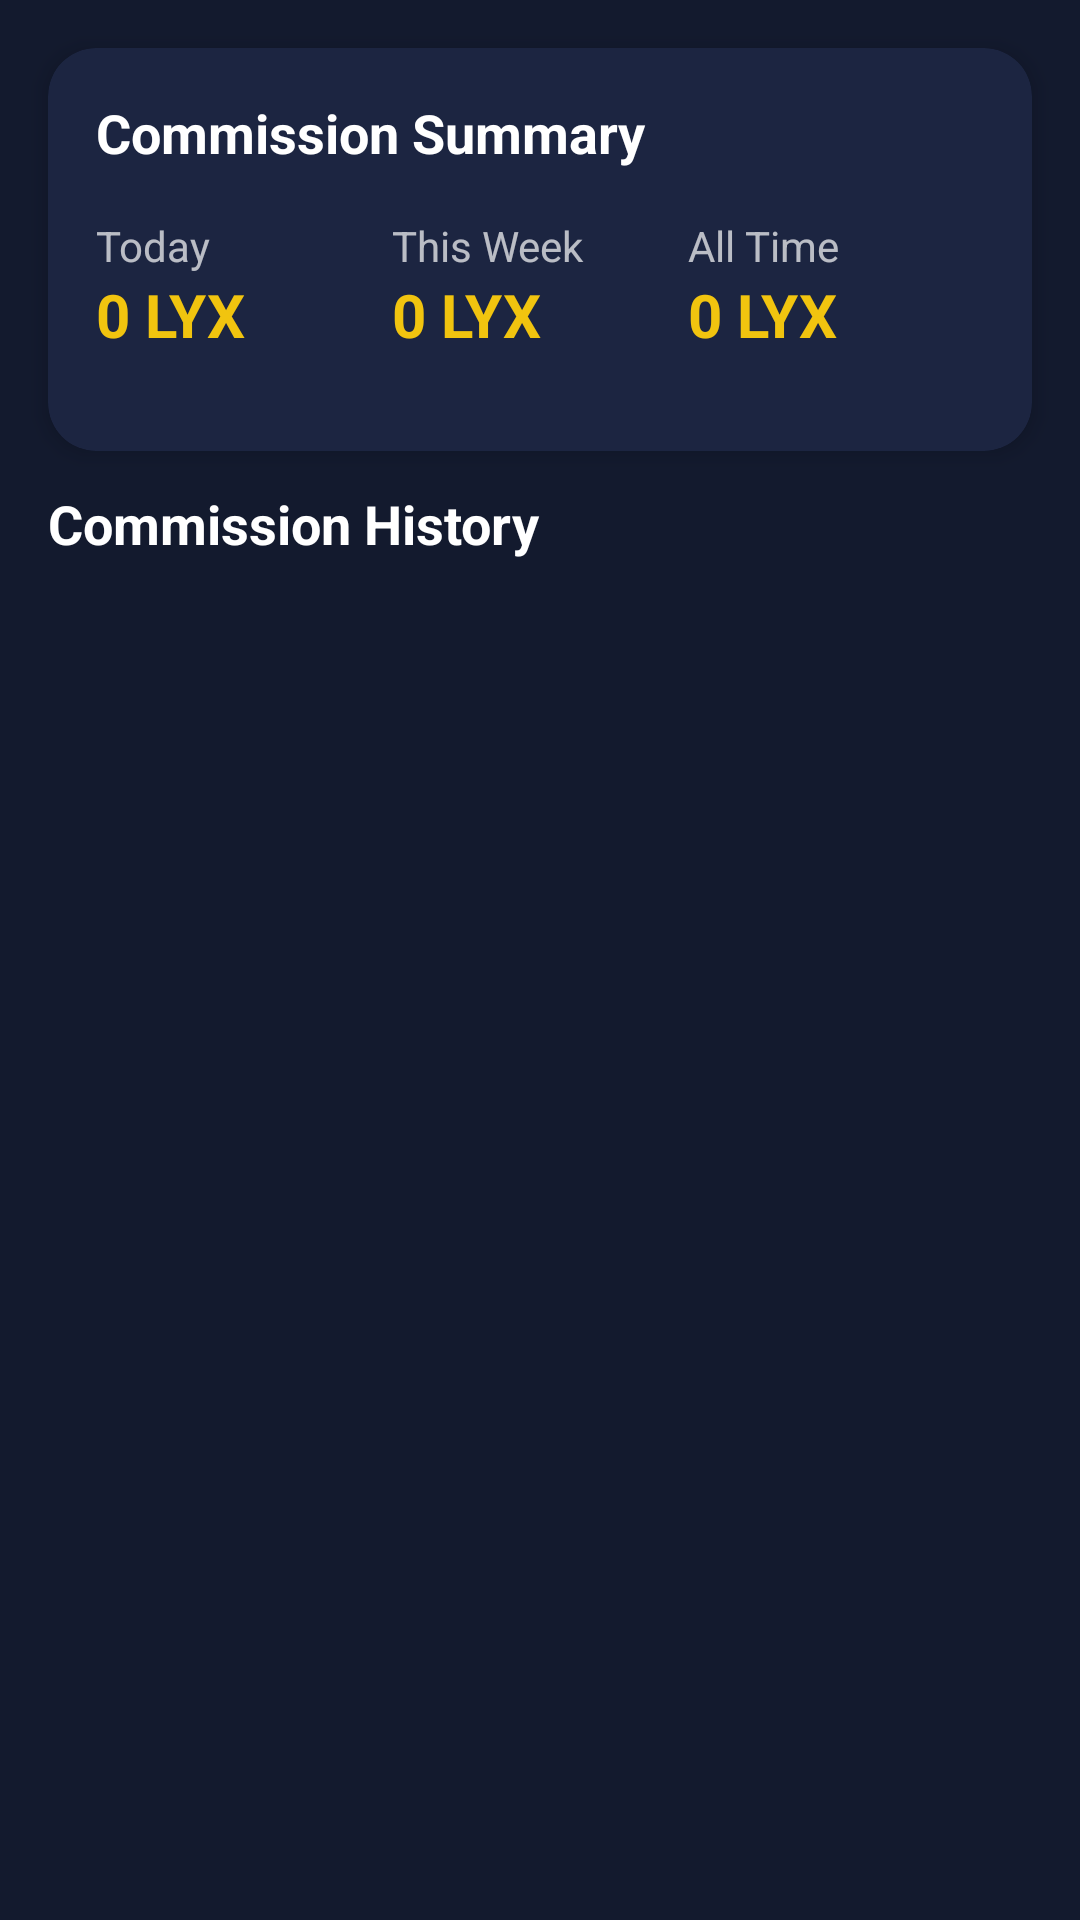

Reconstruct the res/layout file that produces this screen, plus the resources it refers to.
<!-- AndroidManifest.xml: application theme Theme.Patra.Dark -->
<!-- res/layout/commision_tab_layout.xml -->
<?xml version="1.0" encoding="utf-8"?>
<androidx.constraintlayout.widget.ConstraintLayout xmlns:android="http://schemas.android.com/apk/res/android"
    xmlns:app="http://schemas.android.com/apk/res-auto"
    android:layout_width="match_parent"
    android:layout_height="match_parent"
    android:background="@color/backgroundColor">

    <androidx.cardview.widget.CardView
        android:id="@+id/commissionStatsCard"
        android:layout_width="match_parent"
        android:layout_height="wrap_content"
        android:layout_margin="16dp"
        app:cardCornerRadius="16dp"
        app:cardBackgroundColor="@color/cardBackground"
        app:cardElevation="4dp"
        app:layout_constraintTop_toTopOf="parent">

        <LinearLayout
            android:layout_width="match_parent"
            android:layout_height="wrap_content"
            android:orientation="vertical"
            android:padding="16dp">

            <TextView
                android:layout_width="wrap_content"
                android:layout_height="wrap_content"
                android:text="Commission Summary"
                android:textColor="@color/white"
                android:textSize="18sp"
                android:textStyle="bold"
                android:layout_marginBottom="16dp" />

            <LinearLayout
                android:layout_width="match_parent"
                android:layout_height="wrap_content"
                android:orientation="horizontal"
                android:layout_marginBottom="16dp">

                <LinearLayout
                    android:layout_width="0dp"
                    android:layout_height="wrap_content"
                    android:layout_weight="1"
                    android:orientation="vertical">

                    <TextView
                        android:layout_width="wrap_content"
                        android:layout_height="wrap_content"
                        android:text="Today"
                        android:textColor="@color/white"
                        android:alpha="0.7"
                        android:textSize="14sp" />

                    <TextView
                        android:id="@+id/todayCommission"
                        android:layout_width="wrap_content"
                        android:layout_height="wrap_content"
                        android:text="0 LYX"
                        android:textColor="@color/gold"
                        android:textSize="20sp"
                        android:textStyle="bold" />
                </LinearLayout>

                <LinearLayout
                    android:layout_width="0dp"
                    android:layout_height="wrap_content"
                    android:layout_weight="1"
                    android:orientation="vertical">

                    <TextView
                        android:layout_width="wrap_content"
                        android:layout_height="wrap_content"
                        android:text="This Week"
                        android:textColor="@color/white"
                        android:alpha="0.7"
                        android:textSize="14sp" />

                    <TextView
                        android:id="@+id/weekCommission"
                        android:layout_width="wrap_content"
                        android:layout_height="wrap_content"
                        android:text="0 LYX"
                        android:textColor="@color/gold"
                        android:textSize="20sp"
                        android:textStyle="bold" />
                </LinearLayout>

                <LinearLayout
                    android:layout_width="0dp"
                    android:layout_height="wrap_content"
                    android:layout_weight="1"
                    android:orientation="vertical">

                    <TextView
                        android:layout_width="wrap_content"
                        android:layout_height="wrap_content"
                        android:text="All Time"
                        android:textColor="@color/white"
                        android:alpha="0.7"
                        android:textSize="14sp" />

                    <TextView
                        android:id="@+id/totalCommission"
                        android:layout_width="wrap_content"
                        android:layout_height="wrap_content"
                        android:text="0 LYX"
                        android:textColor="@color/gold"
                        android:textSize="20sp"
                        android:textStyle="bold" />
                </LinearLayout>
            </LinearLayout>
        </LinearLayout>
    </androidx.cardview.widget.CardView>

    <TextView
        android:id="@+id/commissionHistoryTitle"
        android:layout_width="match_parent"
        android:layout_height="wrap_content"
        android:text="Commission History"
        android:textColor="@color/white"
        android:textSize="18sp"
        android:textStyle="bold"
        android:paddingHorizontal="16dp"
        android:paddingVertical="12dp"
        app:layout_constraintTop_toBottomOf="@id/commissionStatsCard" />

    <androidx.recyclerview.widget.RecyclerView
        android:id="@+id/commissionsRecyclerView"
        android:layout_width="match_parent"
        android:layout_height="0dp"
        android:clipToPadding="false"
        android:padding="16dp"
        app:layout_constraintTop_toBottomOf="@id/commissionHistoryTitle"
        app:layout_constraintBottom_toBottomOf="parent" />

    <TextView
        android:id="@+id/emptyCommissionsText"
        android:layout_width="match_parent"
        android:layout_height="wrap_content"
        android:text="No commissions yet.\nInvite friends to start earning!"
        android:textColor="@color/white"
        android:alpha="0.7"
        android:textSize="16sp"
        android:gravity="center"
        android:visibility="gone"
        app:layout_constraintTop_toBottomOf="@id/commissionHistoryTitle"
        app:layout_constraintBottom_toBottomOf="parent" />

</androidx.constraintlayout.widget.ConstraintLayout>
<!-- resources referenced by this layout -->
<resources>
  <color name="backgroundColor">#131A2E</color>
  <color name="cardBackground">#1C2541</color>
  <color name="gold">#F1C40F</color>
  <color name="white">#FFFFFF</color>
  <style name="Theme.Patra.Dark" parent="Theme.MaterialComponents.DayNight.NoActionBar">
          <item name="android:statusBarColor">@color/backgroundColor</item>
          <item name="android:navigationBarColor">@color/backgroundColor</item>
          <item name="android:windowLightStatusBar">false</item>
          <item name="android:windowBackground">@color/backgroundColor</item>
      </style>
</resources>
